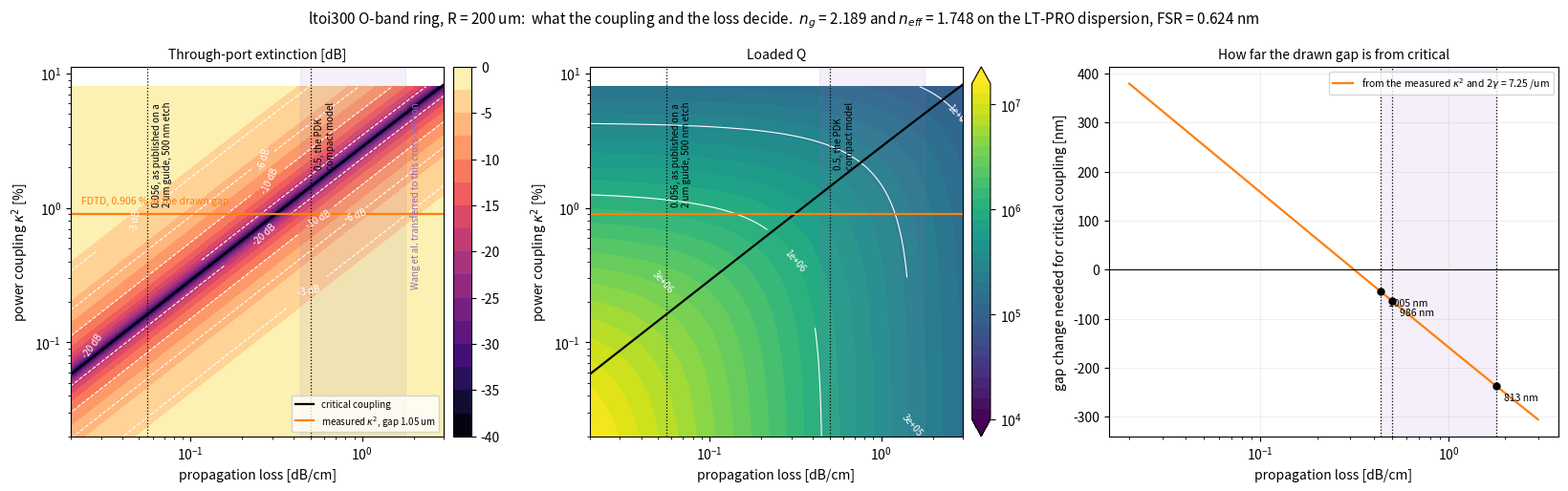

The matplotlib source for this figure: (Note: this script raises an exception after producing the figure.)
import numpy as np, matplotlib

matplotlib.use("Agg")

import matplotlib.pyplot as plt

from matplotlib.colors import LogNorm



# --- inputs from run 20260903-075632-ltoi300_ring_oband_ltpro, being the

# --- cross-section solved on the LT-PRO design manual dispersion

neff, ng, n_clad, lam, R = 1.748261, 2.189394, 1.446804, 1.31, 200.0

L = 2*np.pi*R

k0 = 2*np.pi/lam

gam = np.sqrt((neff*k0)**2 - (n_clad*k0)**2)     # cladding field decay, 1/um

Leff = np.sqrt(2*np.pi*R/gam)

g0 = 1.05

K2_FDTD = 0.009063       # meep, 2D effective index, resolution 50

GAM2 = 7.251            # d(ln kappa^2)/dgap from the three-gap sweep, 1/um

print(f"gamma {gam:.3f} /um, Leff {Leff:.1f} um, FSR {lam**2/(ng*L)*1e3:.4f} nm")



loss = np.logspace(np.log10(0.02), np.log10(3.0), 400)      # dB/cm

k2 = np.logspace(np.log10(2e-4), np.log10(0.08), 400)       # power coupling

LL, KK = np.meshgrid(loss, k2)

a = 10**(-LL*(L*1e-4)/20.0)

t = np.sqrt(1-KK)

ER = 10*np.log10(np.clip(((t-a)/(1-t*a))**2, 1e-12, None))

F = np.pi*np.sqrt(t*a)/(1-t*a)

FSR_nm = lam**2/(ng*L)*1e3

QL = lam*1e3/(FSR_nm/F)



fig, axs = plt.subplots(1, 3, figsize=(16.5, 5.2))



def frame(ax, label=True):

    ax.set_xscale("log"); ax.set_yscale("log")

    ax.set_xlabel("propagation loss [dB/cm]")

    ax.set_ylabel(r"power coupling $\kappa^2$ [%]")

    ax.axvspan(0.436, 1.798, color="tab:purple", alpha=0.10)
    if label:
        ax.text(1.90, 6.2, "Wang et al. transferred to this cross-section",
                fontsize=7, color="tab:purple", rotation=90, va="top")
    for x, lab in ((0.056, "0.056, as published on a\n2 um guide, 500 nm etch"),
                   (0.5, "0.5, the PDK\ncompact model")):
        ax.axvline(x, color="k", ls=":", lw=0.9)

        ax.text(x*1.06, 6.2, lab, fontsize=7, rotation=90, va="top")

    ax.plot(loss, 100*(1-10**(-loss*(L*1e-4)/10)), color="k", lw=1.6,

            label="critical coupling")

    ax.axhline(100*K2_FDTD, color="tab:orange", lw=1.6,

               label=r"measured $\kappa^2$, gap 1.05 um")

    if label:

        ax.text(0.023, 100*K2_FDTD*1.15, "FDTD, 0.906 % at the drawn gap",

                fontsize=7.5, color="tab:orange", va="bottom")



ax = axs[0]

cs = ax.contourf(100*loss/loss, 100*k2, ER, levels=np.arange(-40, 1, 2.5),

                 cmap="viridis")   # placeholder, replaced below

ax.clear()

cs = ax.contourf(LL, 100*KK, ER, levels=np.arange(-40, 1, 2.5), cmap="magma")

cl = ax.contour(LL, 100*KK, ER, levels=[-20, -10, -6, -3], colors="w", linewidths=0.8)

ax.clabel(cl, fmt="%d dB", fontsize=7)

frame(ax); ax.set_title("Through-port extinction [dB]", fontsize=10)

fig.colorbar(cs, ax=ax, pad=0.02)

ax.legend(fontsize=7, loc="lower right")



ax = axs[1]

cs = ax.contourf(LL, 100*KK, QL, levels=np.logspace(4, 7.2, 33), norm=LogNorm(),

                 cmap="viridis", extend="both")

cl = ax.contour(LL, 100*KK, QL, levels=[1e5, 3e5, 1e6, 3e6], colors="w", linewidths=0.8)

ax.clabel(cl, fmt="%.0e", fontsize=7)

frame(ax, label=False); ax.set_title("Loaded Q", fontsize=10)

fig.colorbar(cs, ax=ax, pad=0.02, ticks=[1e4,1e5,1e6,1e7])



# gap that reaches critical coupling, relative to the drawn 1.05 um

ax = axs[2]

k2_crit = 1-10**(-loss*(L*1e-4)/10)

dg = np.log(K2_FDTD/k2_crit)/GAM2               # um to add to the drawn gap

ax.plot(loss, 1e3*dg, color="tab:orange", lw=1.6,

        label=r"from the measured $\kappa^2$ and $2\gamma$ = 7.25 /um")

for lo in (0.436, 0.5, 1.798):

    d = 1e3*np.log(K2_FDTD/(1-10**(-lo*(L*1e-4)/10)))/GAM2

    ax.plot([lo], [d], "o", ms=5, color="k")

    ax.annotate(f"{1050+d:.0f} nm", (lo, d), textcoords="offset points",

                xytext=(6, -11), fontsize=7.5)

ax.axhline(0, color="k", lw=0.8)

ax.set_xscale("log"); ax.set_xlabel("propagation loss [dB/cm]")

ax.set_ylabel("gap change needed for critical coupling [nm]")

ax.axvspan(0.436, 1.798, color="tab:purple", alpha=0.10)
ax.set_title("How far the drawn gap is from critical", fontsize=10)

ax.grid(alpha=0.3, lw=0.5); ax.legend(fontsize=7.5, loc="upper right")

for x in (0.436, 0.5, 1.798):

    ax.axvline(x, color="k", ls=":", lw=0.9)



fig.suptitle("ltoi300 O-band ring, R = 200 um:  what the coupling and the loss decide.  "

             r"$n_g$ = 2.189 and $n_{eff}$ = 1.748 on the LT-PRO dispersion, FSR = 0.624 nm", fontsize=11)

fig.tight_layout()

out = __import__("sys").argv[1]

fig.savefig(out, dpi=140, bbox_inches="tight")

print("wrote", out)



# a few printed points

for lo in (0.056, 0.171, 0.5, 1.0):

    aa = 10**(-lo*(L*1e-4)/20)

    print(f"loss {lo:5.3f} dB/cm -> critical kappa^2 {100*(1-aa**2):.3f} %, "

          f"intrinsic Q {2*np.pi*ng/(lam*1e-6*lo/4.343*100):.2e}")
